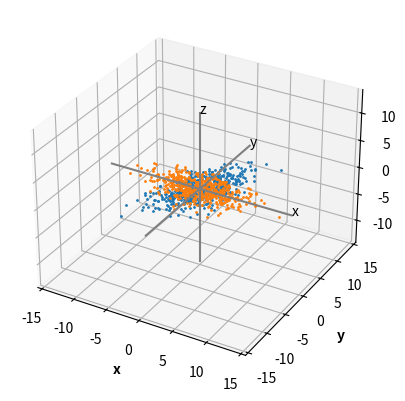

Generate this figure with matplotlib:


"""
visualize PCA in action
"""

import matplotlib.pyplot as plt
from mpl_toolkits.mplot3d import Axes3D
from scipy.linalg import det, inv, eig
from numpy import cov


def make_data(m=500, n=3, centered=False):
    from numpy import array
    from numpy.random import multivariate_normal
    
    Σ = [[9,3,4],
         [0,4,2],
         [0,0,3]]
    Σ = array(Σ, dtype=int)
    Σ = Σ | Σ.T
    X = multivariate_normal(mean=(0,0,0), cov=Σ, size=m)
    if centered:
        μ = X.mean(axis=0)
        X = X - μ
    else:
        X += X.min(axis=0).__abs__()
    return X

#===========================================================

X = make_data(500, centered=True)

Σ = cov(X.T)
λ,E = eig(Σ)  #E = unit eigenvectors arranged vertically
λ = λ.real
Xpca = (E.T @ X.T).T


#VISUALIZATION
fig = plt.figure()
sp = fig.add_subplot(111, projection="3d")
sp.plot(*X.T, '.', ms=2)
sp.plot(*Xpca.T, '.', ms=2)

lim = max(*sp.get_xlim3d(), *sp.get_ylim3d(), *sp.get_zlim3d())
sp.plot((-lim,lim), (0,0), (0,0), color='gray')
sp.plot((0,0), (-lim,lim), (0,0), color='gray')
sp.plot((0,0), (0,0), (-lim,lim), color='gray')
sp.text(lim, 0, 0, "x"); sp.text(0, lim, 0, "y"); sp.text(0,0,lim, "z")
sp.set_xlabel("x", weight="bold"); sp.set_ylabel("y", weight="bold"); sp.set_zlabel("z", weight="bold")

plt.show()
